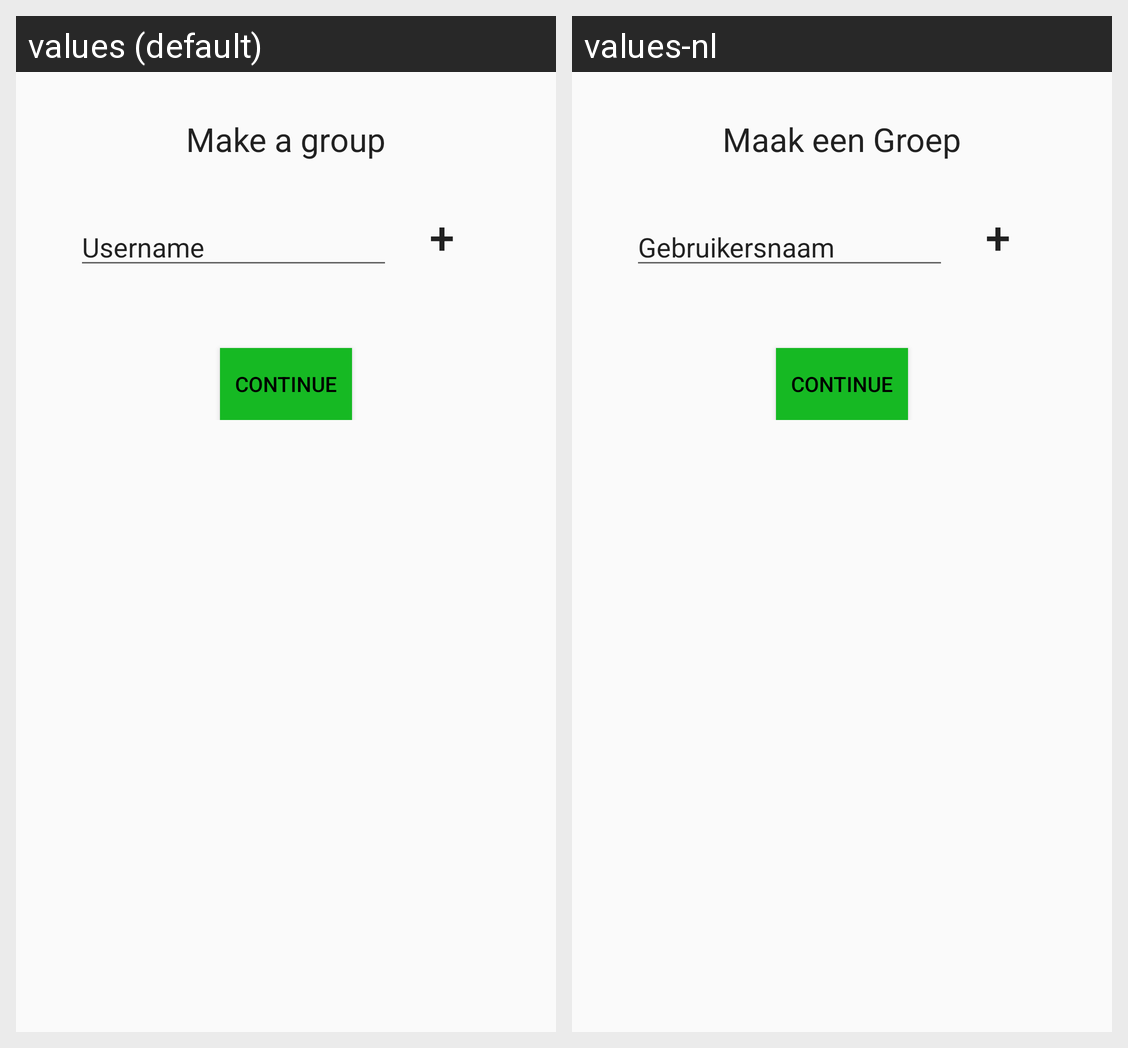

Translations of the strings shown on this Android screen, per locale in the grid:
Android screen res/layout/layout_make_group.xml rendered under 2 locales, left to right: values (default), values-nl. Device: Nexus 5 (rendered at 1080×1920; each locale shown at half size, 540×960, under a caption strip naming it); theme MyMaterialTheme.
Strings drawn on this screen, with the default value and each locale's value (text and hints the layout hard-codes, and strings that could not be matched under every locale, appear in the picture but are not listed):

string_make_a_group
  values: Make a group
  values-nl: Maak een Groep

string_username
  values: Username
  values-nl: Gebruikersnaam
